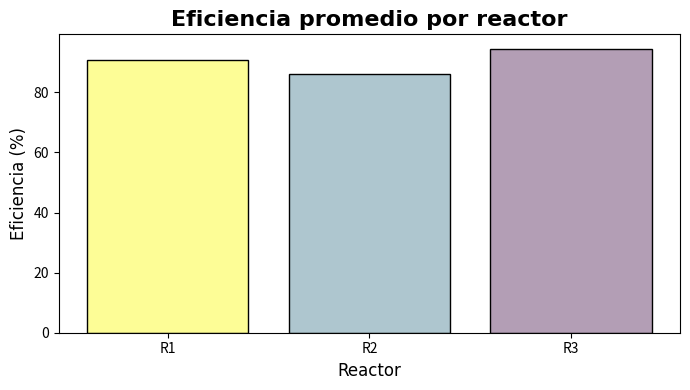

Generate this figure with matplotlib:
import pandas as pd
import matplotlib.pyplot as plt
datos = {
    'reactor': ['R1','R1','R1','R2','R2','R2','R3','R3'],
    'turno': ['mañana','tarde','noche','mañana','tarde','noche','mañana','tarde'],
    'temperatura': [85, 92, 78, 95, 88, 91, 76, 83],
    'eficiencia': [91.2, 87.5, 94.1, 83.3, 89.7, 85.0, 96.4, 92.8],
    'incidentes': [0, 1, 0, 2, 0, 1, 0, 0]
}
df = pd.DataFrame(datos)
df['estado'] = df['temperatura'].apply(lambda t: 'critico' if t > 90 else 'normal')
print("--- Conteo de estados ---")
print(df['estado'].value_counts())
ef_promedio = df.groupby('reactor')['eficiencia'].mean()
plt.figure(figsize=(7, 4))
colores = ['#fdfd96', '#aec6cf', '#b39eb5']
plt.bar(ef_promedio.index, ef_promedio.values, color=colores, edgecolor='black')
plt.title('Eficiencia promedio por reactor', fontname='Times New Roman',fontsize=16, fontweight='bold')
plt.xlabel('Reactor', fontname='Times New Roman', fontsize=12)
plt.ylabel('Eficiencia (%)', fontname='Times New Roman', fontsize=12)
plt.tight_layout()
plt.show()
